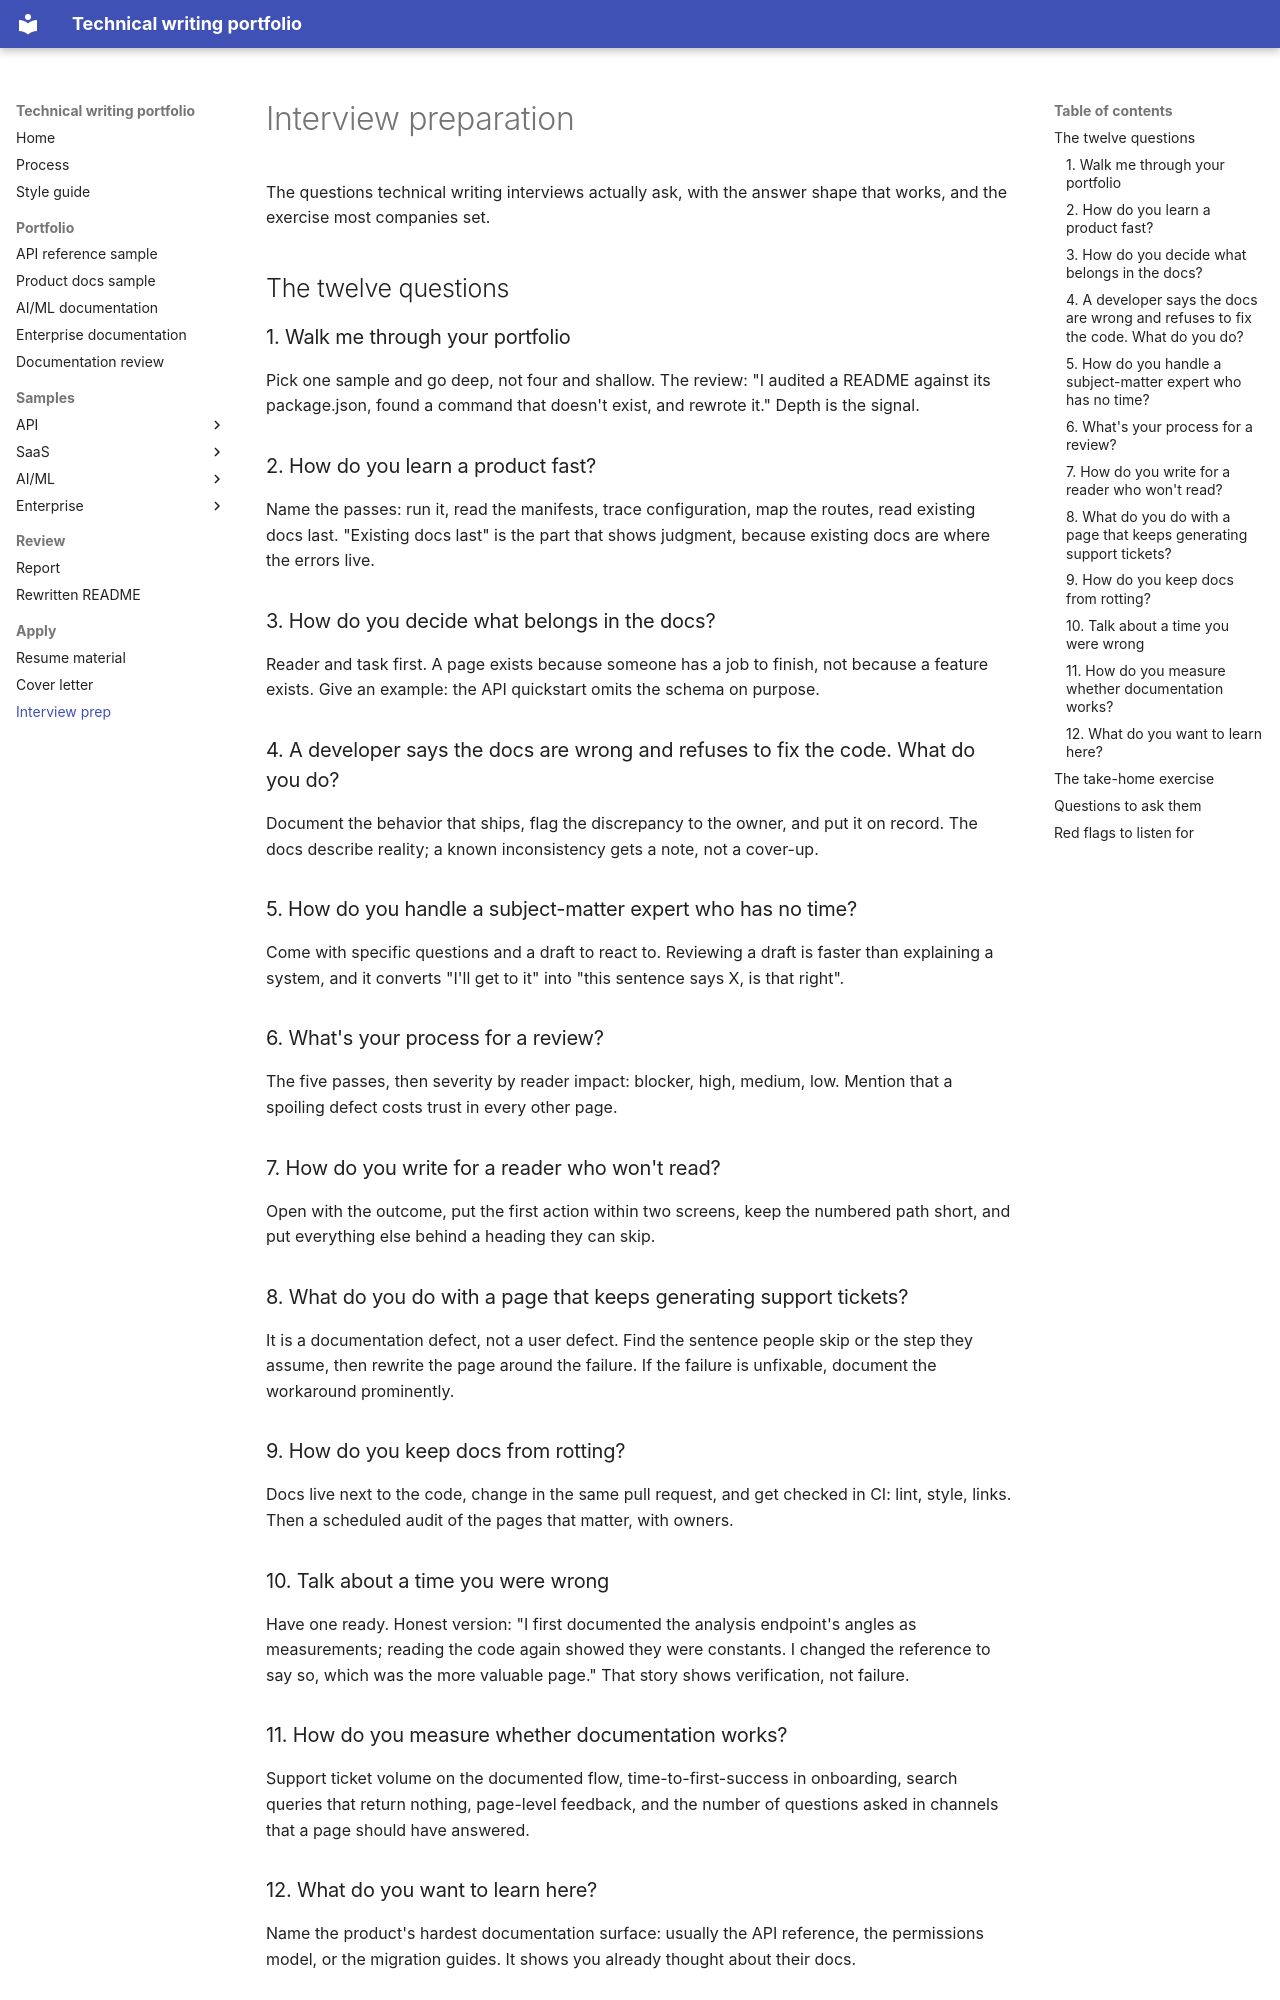

repository: MonaRose1/MonaRose1 · page: apply/interview-prep/index.html · generator: mkdocs

# Interview preparation

The questions technical writing interviews actually ask, with the answer shape that works, and the exercise most companies set.

## The twelve questions

### 1. Walk me through your portfolio

Pick one sample and go deep, not four and shallow. The review: "I audited a README against its package.json, found a command that doesn't exist, and rewrote it." Depth is the signal.

### 2. How do you learn a product fast?

Name the passes: run it, read the manifests, trace configuration, map the routes, read existing docs last. "Existing docs last" is the part that shows judgment, because existing docs are where the errors live.

### 3. How do you decide what belongs in the docs?

Reader and task first. A page exists because someone has a job to finish, not because a feature exists. Give an example: the API quickstart omits the schema on purpose.

### 4. A developer says the docs are wrong and refuses to fix the code. What do you do?

Document the behavior that ships, flag the discrepancy to the owner, and put it on record. The docs describe reality; a known inconsistency gets a note, not a cover-up.

### 5. How do you handle a subject-matter expert who has no time?

Come with specific questions and a draft to react to. Reviewing a draft is faster than explaining a system, and it converts "I'll get to it" into "this sentence says X, is that right".

### 6. What's your process for a review?

The five passes, then severity by reader impact: blocker, high, medium, low. Mention that a spoiling defect costs trust in every other page.

### 7. How do you write for a reader who won't read?

Open with the outcome, put the first action within two screens, keep the numbered path short, and put everything else behind a heading they can skip.

### 8. What do you do with a page that keeps generating support tickets?

It is a documentation defect, not a user defect. Find the sentence people skip or the step they assume, then rewrite the page around the failure. If the failure is unfixable, document the workaround prominently.

### 9. How do you keep docs from rotting?

Docs live next to the code, change in the same pull request, and get checked in CI: lint, style, links. Then a scheduled audit of the pages that matter, with owners.

### 10. Talk about a time you were wrong

Have one ready. Honest version: "I first documented the analysis endpoint's angles as measurements; reading the code again showed they were constants. I changed the reference to say so, which was the more valuable page." That story shows verification, not failure.
